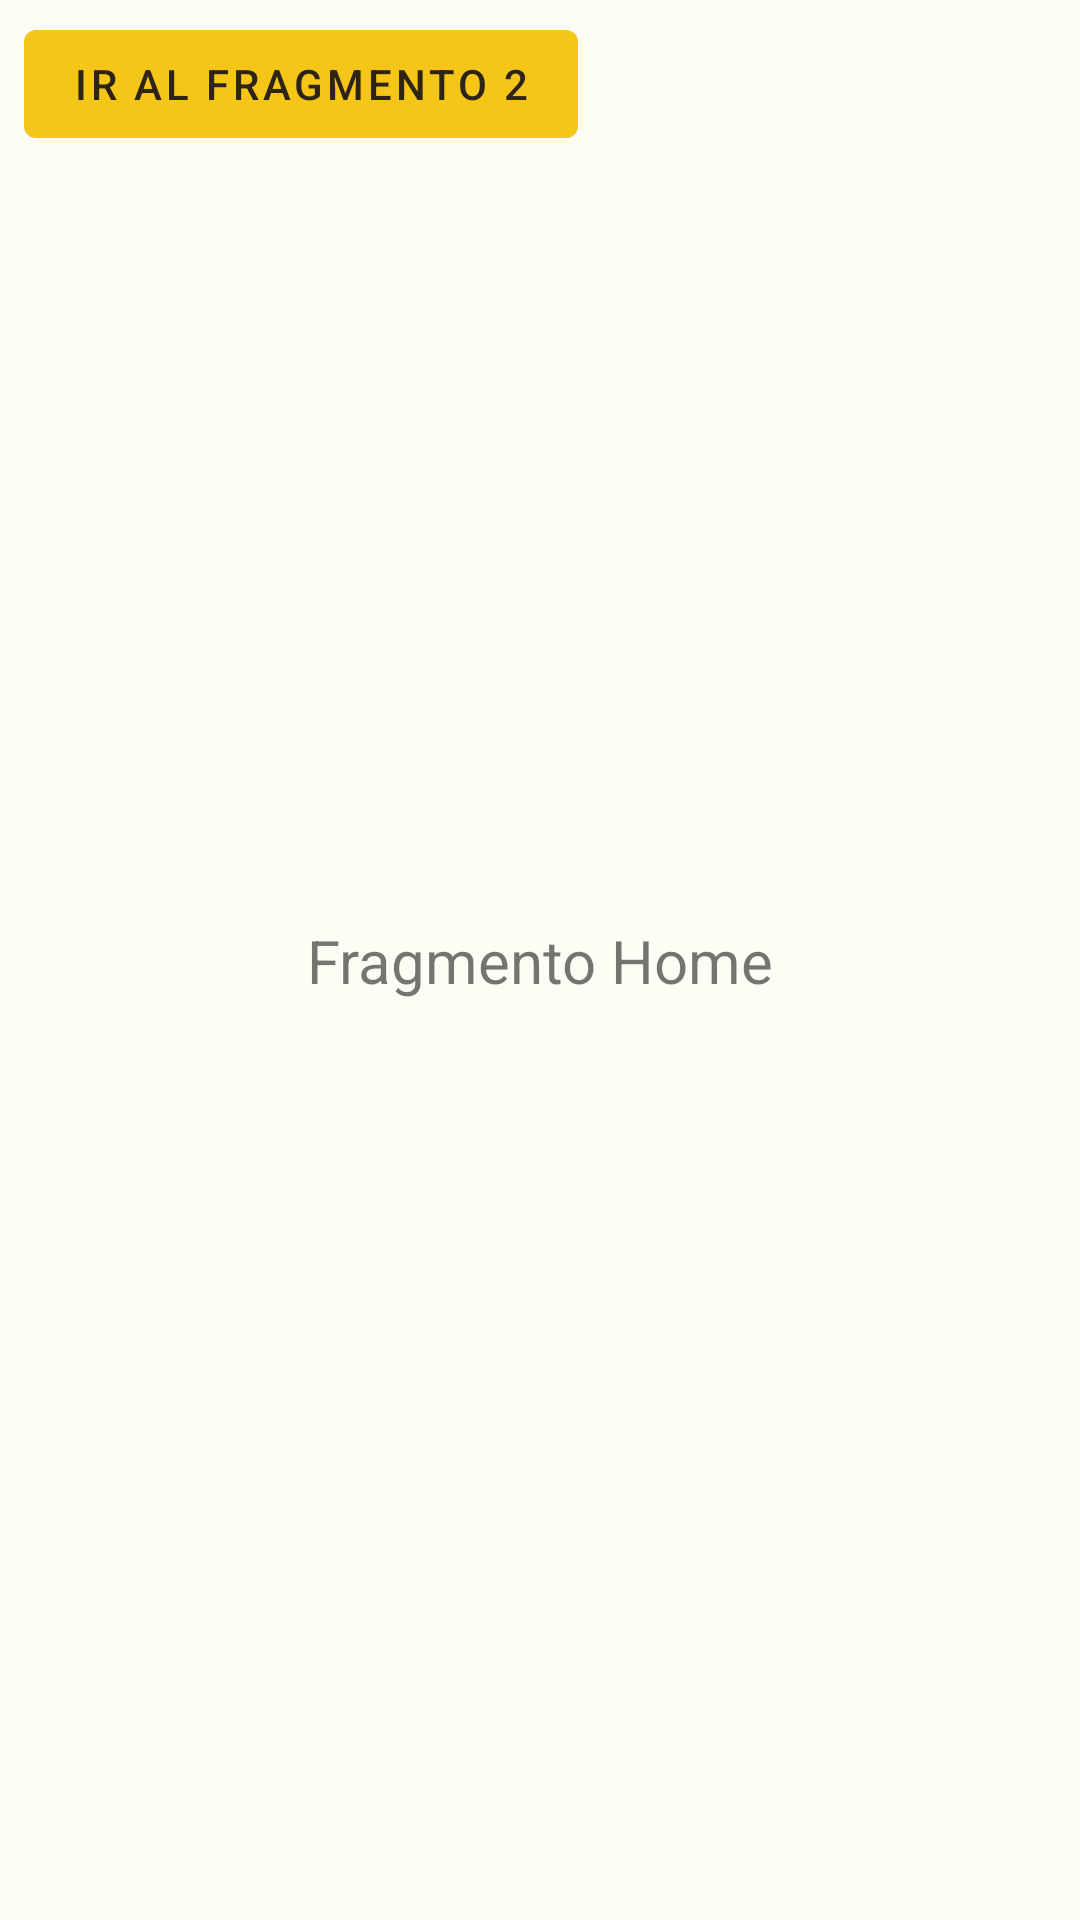

The Android layout XML behind this screen, and the referenced resources:
<!-- AndroidManifest.xml: application theme Theme.HomneyApp -->
<!-- res/layout/fragment_home.xml -->
<?xml version="1.0" encoding="utf-8"?>
<androidx.constraintlayout.widget.ConstraintLayout xmlns:android="http://schemas.android.com/apk/res/android"
    xmlns:app="http://schemas.android.com/apk/res-auto"
    xmlns:tools="http://schemas.android.com/tools"
    android:layout_width="match_parent"
    android:layout_height="match_parent"
    tools:context=".ui.home.HomeFragment">

    <TextView
        android:id="@+id/text_home"
        android:layout_width="0dp"
        android:layout_height="wrap_content"
        android:text="Fragmento Home"
        android:textAlignment="center"
        android:textSize="20sp"
        app:layout_constraintBottom_toBottomOf="parent"
        app:layout_constraintEnd_toEndOf="parent"
        app:layout_constraintStart_toStartOf="parent"
        app:layout_constraintTop_toTopOf="parent" />

    <Button
        android:id="@+id/button_pruebas"
        android:layout_width="wrap_content"
        android:layout_height="wrap_content"
        android:layout_marginStart="8dp"
        android:layout_marginTop="4dp"
        android:text="Ir al fragmento 2"
        app:layout_constraintStart_toStartOf="parent"
        app:layout_constraintTop_toTopOf="parent" />
</androidx.constraintlayout.widget.ConstraintLayout>
<!-- resources referenced by this layout -->
<resources>
  <style name="Theme.HomneyApp" parent="Theme.MaterialComponents.Light.DarkActionBar">
          
          <item name="colorPrimary">@color/accent</item>
          <item name="colorPrimaryVariant">@color/accent_dark</item>
          <item name="colorOnPrimary">@color/text</item>
          
          <item name="colorSecondary">@color/green</item>
          <item name="colorSecondaryVariant">@color/green_dark</item>
          <item name="colorOnSecondary">@color/text</item>
          
          <item name="android:colorBackground">@color/background</item>
          <item name="colorSurface">@color/surface</item>
          <item name="colorOnSurface">@color/text</item>
          
          <item name="android:statusBarColor" tools:targetApi="l">@color/accent_dark</item>
          
          <item name="android:forceDarkAllowed" tools:targetApi="q">false</item>
      </style>
  <color name="accent">#F5C518</color>
  <color name="accent_dark">#D4A80E</color>
  <color name="text">#2D2416</color>
  <color name="green">#7CC87A</color>
  <color name="green_dark">#58A856</color>
  <color name="background">#FDFCF5</color>
  <color name="surface">#FFFFFFFF</color>
</resources>
